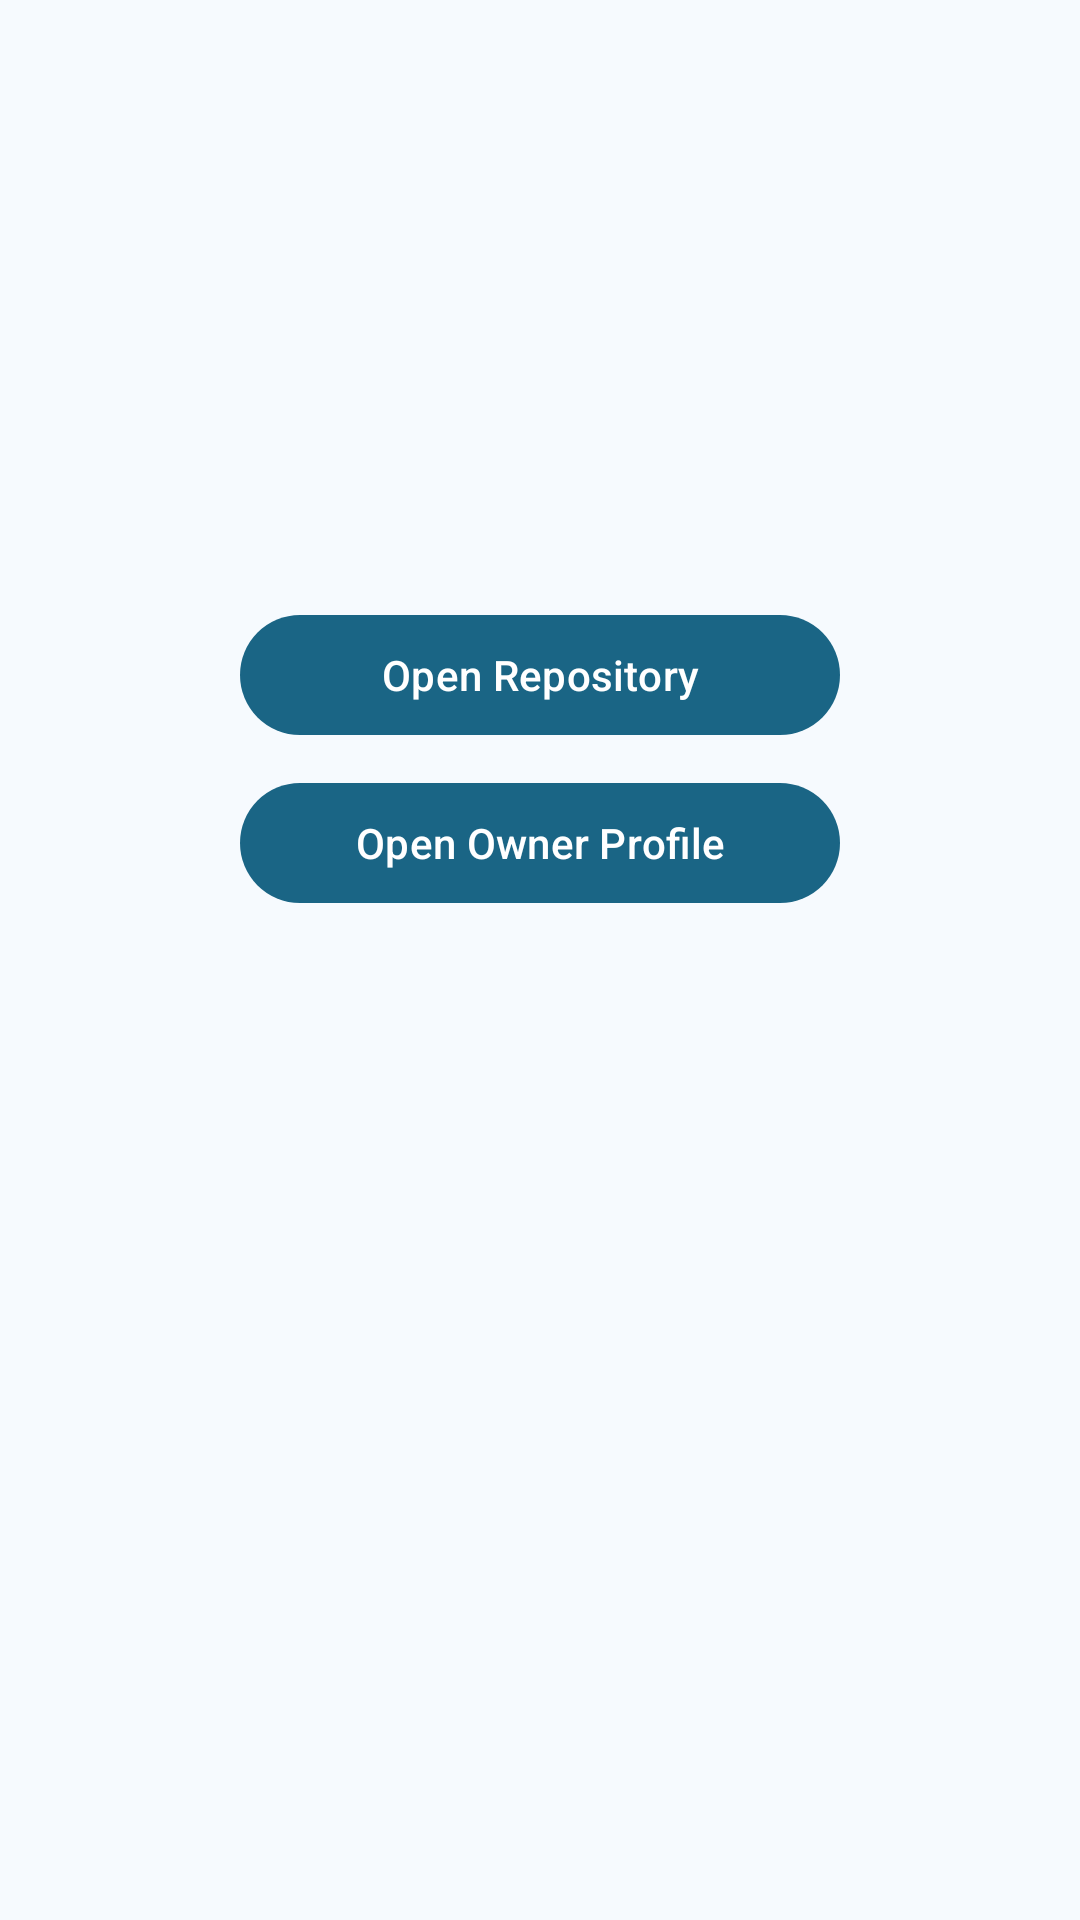

Reconstruct the res/layout file that produces this screen, plus the resources it refers to.
<!-- AndroidManifest.xml: application theme Theme.GithubTrending -->
<!-- res/layout/fragment_details.xml -->
<?xml version="1.0" encoding="utf-8"?>
<ScrollView xmlns:android="http://schemas.android.com/apk/res/android"
    xmlns:app="http://schemas.android.com/apk/res-auto"
    android:layout_width="match_parent"
    android:layout_height="match_parent">

    <androidx.constraintlayout.widget.ConstraintLayout
        android:layout_width="match_parent"
        android:layout_height="match_parent"
        android:padding="16dp">

        <ImageView
            android:id="@+id/ivAvatar"
            android:layout_width="72dp"
            android:layout_height="72dp"
            android:scaleType="centerCrop"
            android:contentDescription="@string/repository_owner_avatar"
            app:layout_constraintTop_toTopOf="parent"
            app:layout_constraintStart_toStartOf="parent" />

        <TextView
            android:id="@+id/tvRepoName"
            android:layout_width="0dp"
            android:layout_height="wrap_content"
            android:textStyle="bold"
            android:textSize="20sp"
            app:layout_constraintStart_toEndOf="@id/ivAvatar"
            app:layout_constraintTop_toTopOf="@id/ivAvatar"
            app:layout_constraintEnd_toEndOf="parent"
            android:layout_marginStart="12dp"/>

        <TextView
            android:id="@+id/tvOwner"
            android:layout_width="0dp"
            android:layout_height="wrap_content"
            app:layout_constraintStart_toStartOf="@id/tvRepoName"
            app:layout_constraintTop_toBottomOf="@id/tvRepoName"
            app:layout_constraintEnd_toEndOf="parent"/>

        <TextView
            android:id="@+id/tvDescription"
            android:layout_width="0dp"
            android:layout_height="wrap_content"
            android:layout_marginTop="16dp"
            app:layout_constraintTop_toBottomOf="@id/ivAvatar"
            app:layout_constraintStart_toStartOf="parent"
            app:layout_constraintEnd_toEndOf="parent"/>

        <TextView
            android:id="@+id/tvStats"
            android:layout_width="0dp"
            android:layout_height="wrap_content"
            android:layout_marginTop="12dp"
            app:layout_constraintTop_toBottomOf="@id/tvDescription"
            app:layout_constraintStart_toStartOf="parent"
            app:layout_constraintEnd_toEndOf="parent"/>

        <TextView
            android:id="@+id/tvLanguage"
            android:layout_width="wrap_content"
            android:layout_height="wrap_content"
            android:layout_marginTop="8dp"
            app:layout_constraintTop_toBottomOf="@id/tvStats"
            app:layout_constraintStart_toStartOf="parent"/>

        <com.google.android.material.button.MaterialButton
            android:id="@+id/btnRepoLink"
            android:layout_width="wrap_content"
            android:layout_height="wrap_content"
            android:minWidth="200dp"
            android:text="@string/open_repository"
            android:layout_marginTop="20dp"
            app:layout_constraintHorizontal_bias="0.5"
            app:layout_constraintTop_toBottomOf="@id/tvLanguage"
            app:layout_constraintStart_toStartOf="parent"
            app:layout_constraintEnd_toEndOf="parent"/>

        <com.google.android.material.button.MaterialButton
            android:id="@+id/btnOwnerLink"
            android:layout_width="wrap_content"
            android:layout_height="wrap_content"
            android:minWidth="200dp"
            android:text="@string/open_owner_profile"
            android:layout_marginTop="8dp"
            app:layout_constraintHorizontal_bias="0.5"
            app:layout_constraintTop_toBottomOf="@id/btnRepoLink"
            app:layout_constraintStart_toStartOf="parent"
            app:layout_constraintEnd_toEndOf="parent"/>

        <WebView
            android:id="@+id/webView"
            android:layout_width="0dp"
            android:layout_height="0dp"
            android:visibility="gone"
            app:layout_constraintTop_toBottomOf="@id/btnOwnerLink"
            app:layout_constraintStart_toStartOf="parent"
            app:layout_constraintEnd_toEndOf="parent"
            app:layout_constraintBottom_toBottomOf="parent" />

    </androidx.constraintlayout.widget.ConstraintLayout>

</ScrollView>
<!-- resources referenced by this layout -->
<resources>
  <string name="open_owner_profile">Open Owner Profile</string>
  <string name="open_repository">Open Repository</string>
  <string name="repository_owner_avatar">Repository owner avatar</string>
  <color name="md_theme_primary">#1A6585</color>
  <color name="md_theme_onPrimary">#FFFFFF</color>
  <color name="md_theme_primaryContainer">#C2E8FF</color>
  <color name="md_theme_onPrimaryContainer">#004D68</color>
  <color name="md_theme_secondary">#4E616D</color>
  <color name="md_theme_onSecondary">#FFFFFF</color>
  <color name="md_theme_secondaryContainer">#D1E5F3</color>
  <color name="md_theme_onSecondaryContainer">#364954</color>
  <color name="md_theme_tertiary">#605A7D</color>
  <color name="md_theme_onTertiary">#FFFFFF</color>
  <color name="md_theme_tertiaryContainer">#E5DEFF</color>
  <color name="md_theme_onTertiaryContainer">#484264</color>
  <color name="md_theme_error">#BA1A1A</color>
  <color name="md_theme_onError">#FFFFFF</color>
  <color name="md_theme_errorContainer">#FFDAD6</color>
  <color name="md_theme_onErrorContainer">#93000A</color>
  <color name="md_theme_background">#F6FAFE</color>
  <color name="md_theme_onBackground">#171C1F</color>
  <color name="md_theme_surface">#F6FAFE</color>
  <color name="md_theme_onSurface">#171C1F</color>
  <color name="md_theme_surfaceVariant">#DCE3E9</color>
  <color name="md_theme_onSurfaceVariant">#40484D</color>
  <color name="md_theme_outline">#71787D</color>
  <color name="md_theme_outlineVariant">#C0C7CD</color>
  <color name="md_theme_inverseSurface">#2C3134</color>
  <color name="md_theme_inverseOnSurface">#EDF1F5</color>
  <color name="md_theme_inversePrimary">#8ECFF2</color>
  <color name="md_theme_primaryFixed">#C2E8FF</color>
  <color name="md_theme_onPrimaryFixed">#001E2C</color>
  <color name="md_theme_primaryFixedDim">#8ECFF2</color>
  <color name="md_theme_onPrimaryFixedVariant">#004D68</color>
  <color name="md_theme_secondaryFixed">#D1E5F3</color>
  <color name="md_theme_onSecondaryFixed">#091E28</color>
  <color name="md_theme_secondaryFixedDim">#B5C9D7</color>
  <color name="md_theme_onSecondaryFixedVariant">#364954</color>
  <color name="md_theme_tertiaryFixed">#E5DEFF</color>
  <color name="md_theme_onTertiaryFixed">#1C1736</color>
  <color name="md_theme_tertiaryFixedDim">#C9C1EA</color>
  <color name="md_theme_onTertiaryFixedVariant">#484264</color>
  <color name="md_theme_surfaceDim">#D6DADE</color>
  <color name="md_theme_surfaceBright">#F6FAFE</color>
  <color name="md_theme_surfaceContainerLowest">#FFFFFF</color>
  <color name="md_theme_surfaceContainerLow">#F0F4F8</color>
  <color name="md_theme_surfaceContainer">#EAEEF2</color>
  <color name="md_theme_surfaceContainerHigh">#E5E9ED</color>
  <color name="md_theme_surfaceContainerHighest">#DFE3E7</color>
</resources>
